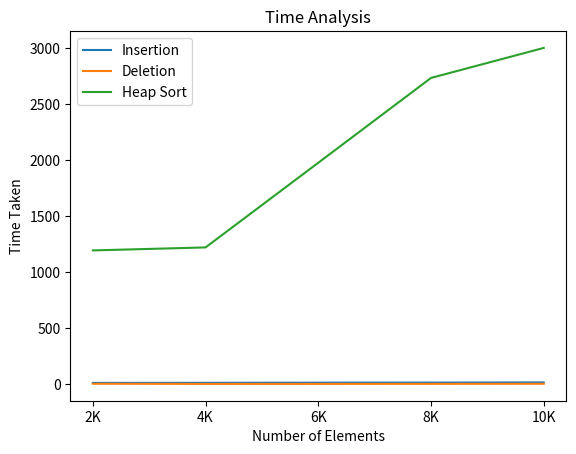

Here is the Python script that generated this plot:
import matplotlib.pyplot as plt
ele = ['2K','4K','6K','8K','10K']
y1 = [11.8,12.2,13.8,14.5,15.9]
y2 = [4.1,2.6,2.8,3.2,3.8]
y3 = [1193.6, 1220.3,1975.6,2732.3, 3000]
plt.plot(ele,y1,label="Insertion")
plt.plot(ele,y2,label="Deletion")
plt.plot(ele,y3,label="Heap Sort")
plt.xlabel('Number of Elements')
plt.ylabel('Time Taken')
plt.title('Time Analysis')
plt.legend()
plt.show()

# import matplotlib.pyplot as plt
# ele = ['2K','4K','6K','8K','10K']
# y1 = [0.4, 0.8, 1.0, 1.6,2.0]
# y2 = [1.4, 1.7, 1.8, 1.9,2.1]
# y3 = [1086.5, 1235.9, 2587.9, 2934.2, 3243.5]
# plt.plot(ele,y1,label="Insertion")
# plt.plot(ele,y2,label="Deletion")
# plt.plot(ele,y3,label="Heap Sort")
# plt.xlabel('Number of Elements')
# plt.ylabel('Time Taken')
# plt.title('Time Analysis')
# plt.legend()
# plt.show()

# import matplotlib.pyplot as plt
# ele = ['2K','4K','6K','8K','10K']
# y1 = [1.2, 1.9, 2.3, 2.9, 3.3]
# y2 = [1.1, 1.5, 1.7, 1.9, 2.4]
# y3 = [1201.9, 1397.0, 3034.6, 3144.8, 3221.2]
# plt.plot(ele,y1,label="Insertion")
# plt.plot(ele,y2,label="Deletion")
# plt.plot(ele,y3,label="Heap Sort")
# plt.xlabel('Number of Elements')
# plt.ylabel('Time Taken')
# plt.title('Time Analysis')
# plt.legend()
# plt.show()